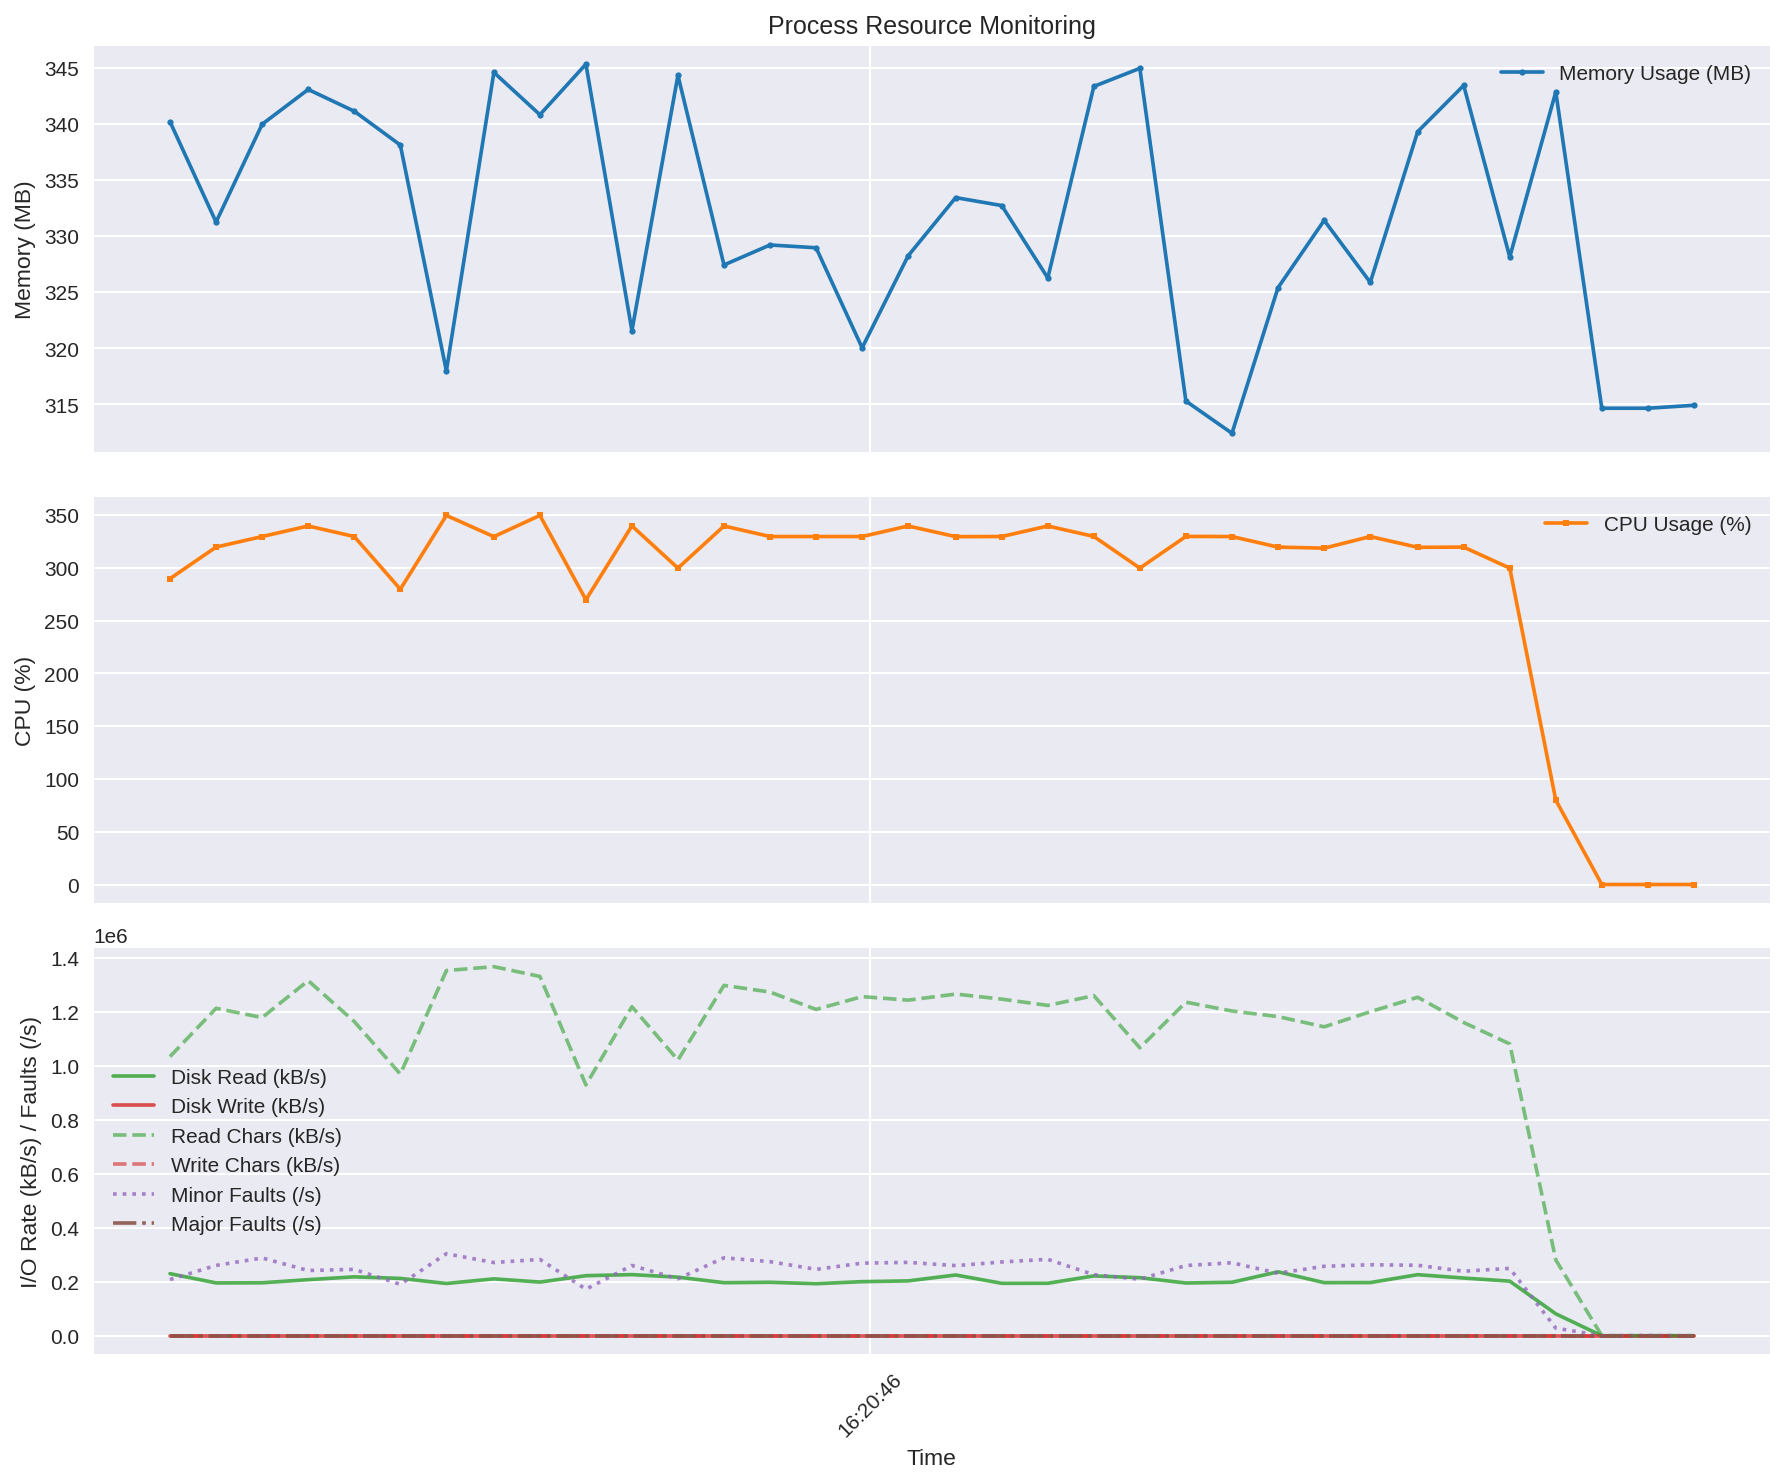

The data file committed next to this chart (first rows):
time, rss_mb, cpu_percent, read_kbs, write_kbs, read_chars_kbs, write_chars_kbs, minor_faults_s, major_faults_s
2025-09-05 16:20:44.471445, 340.2, 289.7, 230200, 0.0, 1035149, 0.0, 208400, 0.0
2025-09-05 16:20:44.572032, 331.2, 319.6, 195920, 0.0, 1214229, 0.0, 260720, 0.0
2025-09-05 16:20:44.672651, 339.9, 329.6, 196400, 0.0, 1179856, 0.0, 288390, 0.0
2025-09-05 16:20:44.773241, 343.1, 339.6, 207880, 0.0, 1316801, 0.0, 241870, 0.0
2025-09-05 16:20:44.873848, 341.1, 329.6, 218440, 0.0, 1165062, 0.0, 246080, 0.0
2025-09-05 16:20:44.974366, 338.1, 279.7, 212600, 0.0, 970457, 0.0, 190580, 0.0
2025-09-05 16:20:45.074924, 318, 349.6, 193880, 0.0, 1354143, 0.0, 304100, 0.0
2025-09-05 16:20:45.178656, 344.6, 329.5, 210920, 0.0, 1368641, 0.0, 271460, 0.0
2025-09-05 16:20:45.279132, 340.8, 349.6, 199000, 0.0, 1332419, 0.0, 283070, 0.0
2025-09-05 16:20:45.379582, 345.3, 269.7, 222720, 0.0, 930041, 0.0, 172550, 0.0
2025-09-05 16:20:45.480045, 321.6, 339.7, 226640, 0.0, 1220153, 0.0, 260470, 0.0
2025-09-05 16:20:45.580501, 344.3, 299.7, 217280, 0.0, 1022349, 0.0, 211230, 0.0
2025-09-05 16:20:45.681053, 327.4, 339.6, 196720, 0.0, 1299195, 0.0, 288990, 0.0
2025-09-05 16:20:45.781586, 329.2, 329.6, 198240, 0.0, 1274457, 0.0, 274780, 0.0
2025-09-05 16:20:45.882160, 328.9, 329.6, 193000, 0.0, 1210048, 0.0, 246180, 0.0
2025-09-05 16:20:45.982679, 320, 329.6, 200560, 0.0, 1257574, 0.0, 269250, 0.0
2025-09-05 16:20:46.083214, 328.2, 339.6, 203360, 0.0, 1244484, 0.0, 272080, 0.0
2025-09-05 16:20:46.186974, 333.4, 329.5, 225240, 0.0, 1267004, 0.0, 259960, 0.0
2025-09-05 16:20:46.287511, 332.7, 329.6, 194520, 0.0, 1248282, 0.0, 273580, 0.0
2025-09-05 16:20:46.388084, 326.3, 339.6, 194600, 0.0, 1224947, 0.0, 283370, 0.0
2025-09-05 16:20:46.488567, 343.3, 329.7, 221840, 0.0, 1261103, 0.0, 226270, 0.0
2025-09-05 16:20:46.589043, 344.9, 299.7, 215280, 0.0, 1067720, 0.0, 209670, 0.0
2025-09-05 16:20:46.689588, 315.3, 329.7, 195600, 0.0, 1236964, 0.0, 260360, 0.0
2025-09-05 16:20:46.790178, 312.4, 329.6, 198280, 0.0, 1204151, 0.0, 270590, 0.0
2025-09-05 16:20:46.890714, 325.4, 319.6, 237000, 0.0, 1183487, 0.0, 231880, 0.0
2025-09-05 16:20:46.991572, 331.4, 318.6, 196920, 0.0, 1145523, 0.0, 257560, 0.0
2025-09-05 16:20:47.092164, 325.9, 329.6, 197160, 0.0, 1201570, 0.0, 263240, 0.0
2025-09-05 16:20:47.195688, 339.3, 319.4, 226440, 0.0, 1255246, 0.0, 261230, 0.0
2025-09-05 16:20:47.296141, 343.4, 319.6, 213960, 0.0, 1161558, 0.0, 239270, 0.0
2025-09-05 16:20:47.396709, 328.1, 299.7, 202400, 0.0, 1082211, 0.0, 249810, 0.0
2025-09-05 16:20:47.497232, 342.8, 79.9, 81280, 0.0, 281221, 0.0, 28300, 0.0
2025-09-05 16:20:47.597715, 314.7, 0.0, 0.0, 0.0, 0.0, 0.0, 0.0, 0.0
2025-09-05 16:20:47.698196, 314.7, 0.0, 0.0, 0.0, 0.0, 0.37, 980.0, 0.0
2025-09-05 16:20:47.798580, 314.9, 0.0, 0.0, 0.0, 0.0, 0.0, 0.0, 0.0
